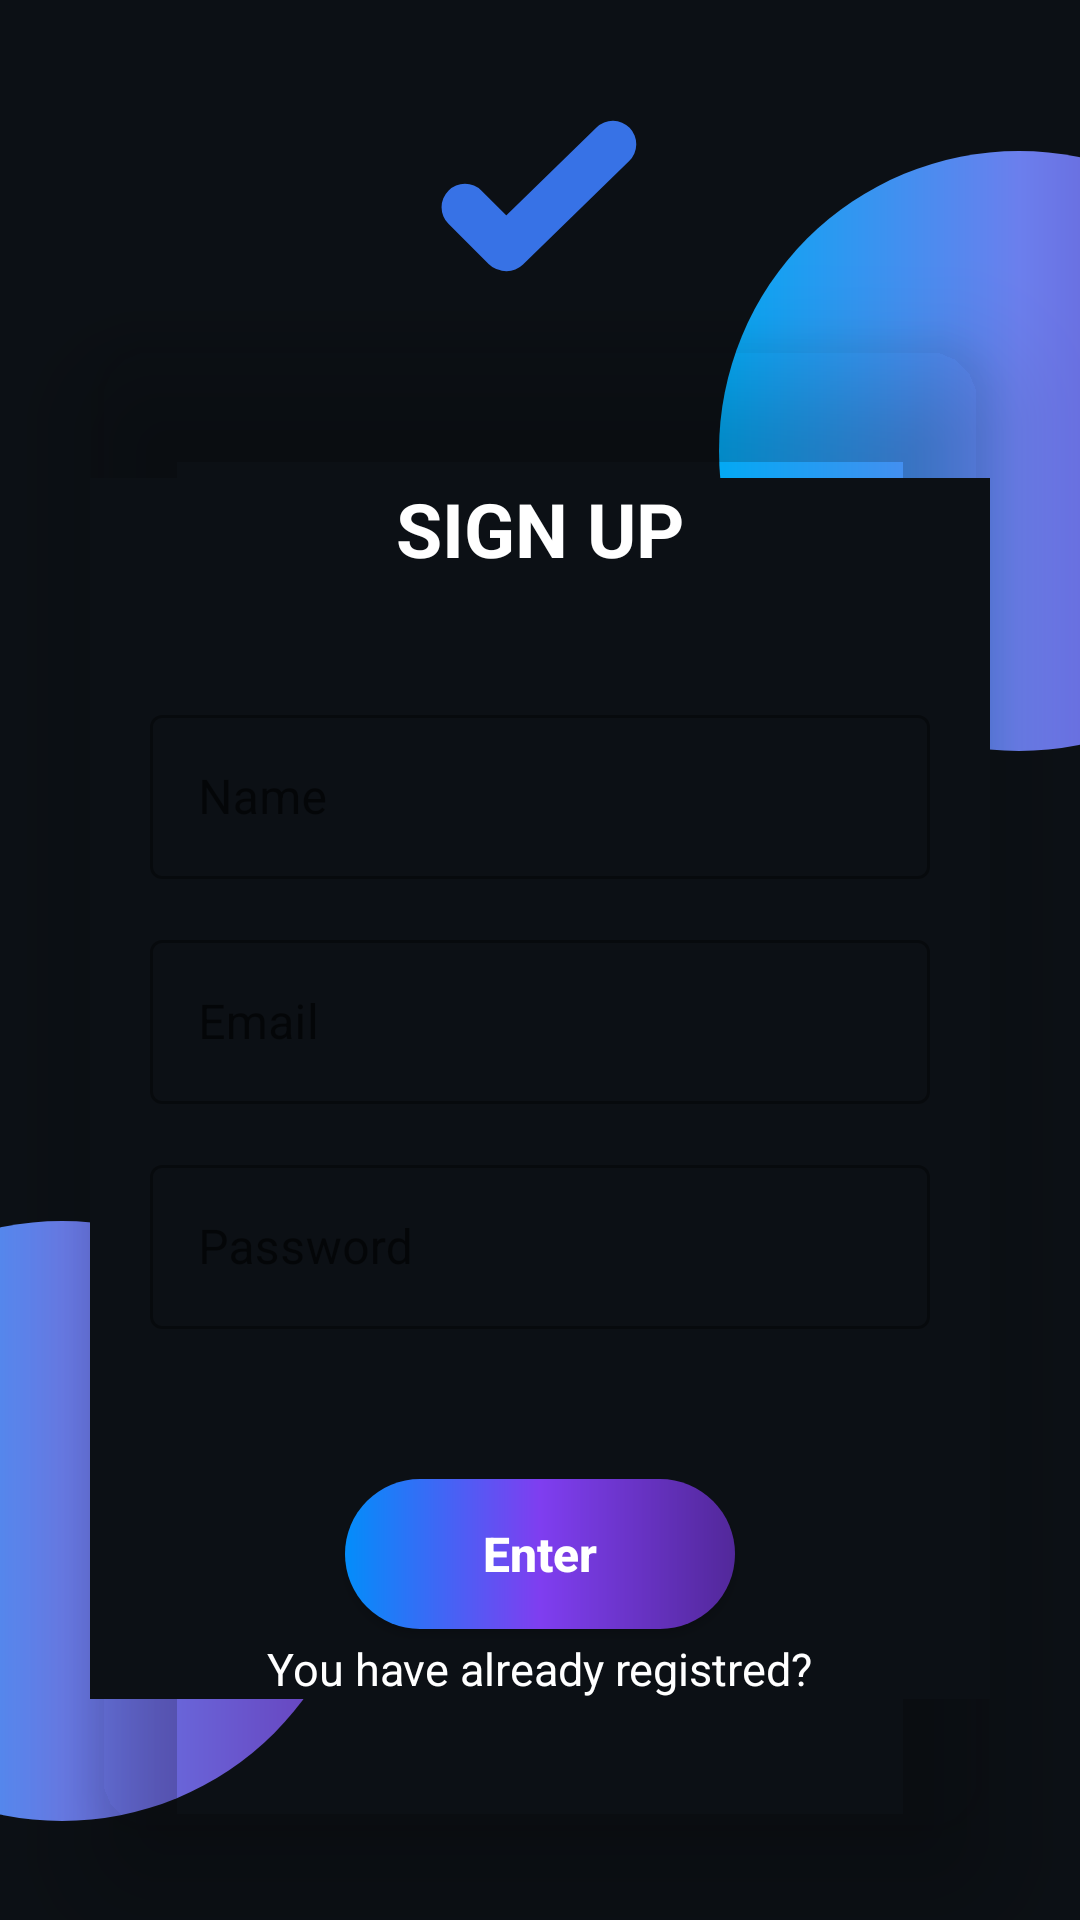

Here is an Android app screen rendered from its layout file. Give the layout XML and the strings, colors and styles it references.
<!-- AndroidManifest.xml: application theme Theme.Loyiha -->
<!-- res/layout/activity_create_account.xml -->
<?xml version="1.0" encoding="utf-8"?>
<androidx.constraintlayout.widget.ConstraintLayout xmlns:android="http://schemas.android.com/apk/res/android"
    xmlns:app="http://schemas.android.com/apk/res-auto"
    xmlns:tools="http://schemas.android.com/tools"
    android:layout_width="match_parent"
    android:layout_height="match_parent"
    tools:context=".CreateAccountActivity">
    <ImageView
        android:layout_marginTop="10dp"
        android:id="@+id/logo"
        android:layout_width="100dp"
        android:layout_height="100dp"
        android:src="@drawable/icon"
        app:layout_constraintStart_toStartOf="parent"
        app:layout_constraintEnd_toEndOf="parent"
        app:layout_constraintTop_toTopOf="parent"
        android:scaleType="centerCrop"/>
    <View
        android:layout_width="200dp"
        android:layout_height="200dp"
        android:layout_marginStart="-80dp"
        android:background="@drawable/dumaloq"
        app:layout_constraintBottom_toBottomOf="parent"
        app:layout_constraintStart_toStartOf="parent"
        app:layout_constraintTop_toBottomOf="@id/logo"
        app:layout_constraintVertical_bias="0.90" />
    <View
        android:layout_width="200dp"
        android:layout_height="200dp"
        android:background="@drawable/dumaloq"
        app:layout_constraintBottom_toBottomOf="parent"
        app:layout_constraintEnd_toEndOf="parent"
        app:layout_constraintTop_toBottomOf="@id/logo"
        app:layout_constraintVertical_bias="0.0"
        android:layout_marginEnd="-80dp"
        android:layout_marginTop="-60dp"/>
    <androidx.cardview.widget.CardView
        android:layout_width="300dp"
        android:layout_height="500dp"
        app:cardCornerRadius="20dp"
        app:cardElevation="20dp"
        app:layout_constraintBottom_toBottomOf="parent"
        app:layout_constraintEnd_toEndOf="parent"
        app:layout_constraintStart_toStartOf="parent"
        app:layout_constraintTop_toBottomOf="@id/logo"
        app:layout_constraintVertical_bias="0.10"
        android:backgroundTint="#00FFFFFF">
        <LinearLayout
            android:layout_width="match_parent"
            android:layout_height="wrap_content"
            android:layout_gravity="center"
            android:orientation="vertical">
            <TextView
                android:layout_gravity="center_horizontal"
                android:layout_width="wrap_content"
                android:layout_height="wrap_content"
                android:text="@string/sign_up"
                android:textColor="@color/white"
                android:textSize="25sp"
                android:textStyle="bold"
                android:textAllCaps="true"/>
            <com.google.android.material.textfield.TextInputLayout
                android:layout_width="match_parent"
                android:layout_height="60dp"
                android:layout_marginEnd="20dp"
                android:layout_marginStart="20dp"
                style="@style/Widget.MaterialComponents.TextInputLayout.OutlinedBox"
                android:hint="@string/name"
                android:layout_marginTop="40dp">
                <com.google.android.material.textfield.TextInputEditText
                    android:id="@+id/name"
                    android:layout_width="match_parent"
                    android:layout_height="wrap_content"
                    android:inputType="text"/>
            </com.google.android.material.textfield.TextInputLayout>

            <com.google.android.material.textfield.TextInputLayout
                android:layout_width="match_parent"
                android:layout_height="60dp"
                android:layout_marginStart="20dp"
                android:layout_marginEnd="20dp"
                android:layout_marginTop="15dp"
                style="@style/Widget.MaterialComponents.TextInputLayout.OutlinedBox"
                android:hint="@string/email">
                <com.google.android.material.textfield.TextInputEditText
                    android:id="@+id/email"
                    android:layout_gravity="center_vertical"
                    android:layout_width="match_parent"
                    android:layout_height="wrap_content"
                    android:inputType="textEmailAddress"/>
            </com.google.android.material.textfield.TextInputLayout>

            <com.google.android.material.textfield.TextInputLayout
                android:layout_width="match_parent"
                android:layout_height="60dp"
                android:layout_marginStart="20dp"
                android:layout_marginEnd="20dp"
                android:layout_marginTop="15dp"
                style="@style/Widget.MaterialComponents.TextInputLayout.OutlinedBox"
                android:hint="@string/password">
                <com.google.android.material.textfield.TextInputEditText
                    android:id="@+id/password"
                    android:layout_gravity="center_vertical"
                    android:layout_width="match_parent"
                    android:layout_height="wrap_content"
                    android:inputType="textPassword"/>
            </com.google.android.material.textfield.TextInputLayout>
            <androidx.appcompat.widget.AppCompatButton
                android:layout_width="130dp"
                android:layout_height="50dp"
                app:cornerRadius="10dp"
                android:layout_gravity="center_horizontal"
                android:layout_marginTop="50dp"
                android:background="@drawable/forbutton"
                android:text="@string/enter"
                android:textColor="#fff"
                android:textAllCaps="false"
                android:textStyle="bold"
                android:textSize="16sp"
                android:id="@+id/enter_create"/>
            <TextView
                android:id="@+id/backlogin"
                android:layout_width="wrap_content"
                android:layout_height="wrap_content"
                android:text="@string/you_have_already_registered"
                android:layout_gravity="center_horizontal"
                android:textSize="15sp"
                android:textStyle="normal"
                android:textColor="@color/white"
                android:layout_marginTop="3dp"/>
        </LinearLayout>
    </androidx.cardview.widget.CardView>

</androidx.constraintlayout.widget.ConstraintLayout>
<!-- resources referenced by this layout -->
<resources>
  <color name="white">#FFFFFFFF</color>
  <!-- drawable dumaloq (drawable) -->
  <?xml version="1.0" encoding="utf-8"?>
  <shape xmlns:android="http://schemas.android.com/apk/res/android"
      android:shape="oval">
      <size android:height="150dp" android:width="150dp"/>
      <corners android:radius="20dp"/>
      <gradient android:startColor="#03A9F4" android:endColor="#673AB7" android:centerColor="#6B7FED" />
  </shape>
  <!-- drawable forbutton (drawable) -->
  <?xml version="1.0" encoding="utf-8"?>
  <shape xmlns:android="http://schemas.android.com/apk/res/android"
      android:shape="rectangle">
      <corners android:radius="50dp"/>
      <gradient android:startColor="#038DFA" android:endColor="#52289A" android:centerColor="#7F3EF0"/>
  </shape>
  <!-- drawable icon (drawable) -->
  <vector xmlns:android="http://schemas.android.com/apk/res/android"
      android:width="32dp"
      android:height="32dp"
      android:viewportWidth="32"
      android:viewportHeight="32">
      <path
          android:fillColor="@color/black"/>
      <path
          android:pathData="M23.769,12.185L12.443,23.231M12.286,23.191L8,18.904"
          android:strokeWidth="5"
          android:strokeColor="#3772E6"
          android:strokeLineCap="round"/>
  </vector>
  <string name="email">Email</string>
  <string name="enter">Enter</string>
  <string name="name">Name</string>
  <string name="password">Password</string>
  <string name="sign_up">Sign Up</string>
  <string name="you_have_already_registered">You have already registred?</string>
  <style name="Theme.Loyiha" parent="Theme.MaterialComponents.DayNight.NoActionBar">
          <item name="android:statusBarColor">@color/status</item>
          <item name="android:background">@color/status</item>
      </style>
  <color name="black">#FF000000</color>
  <color name="status">#FF0C1015</color>
</resources>
